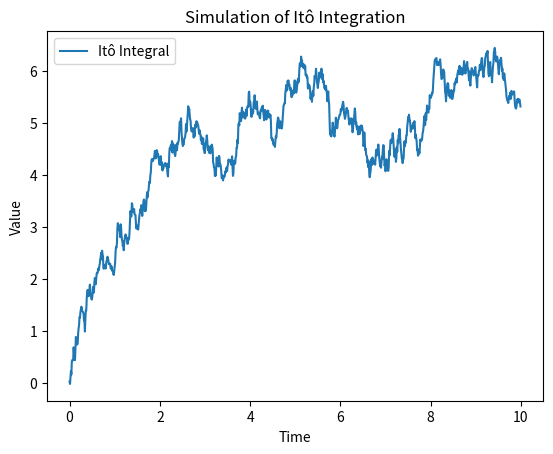

Generate this figure with matplotlib:
import numpy as np
import matplotlib.pyplot as plt

def simulate_ito_integral(num_steps, dt):
    # Generate increments from a normal distribution
    increments = np.random.normal(0, np.sqrt(dt), size=num_steps)
    
    # Calculate the cumulative sum to obtain the Itô integral
    ito_integral = np.cumsum(increments)
    
    # Create time points
    time_points = np.linspace(0, (num_steps - 1) * dt, num_steps)
    
    return time_points, ito_integral

# Parameters for the simulation
num_steps = 1000
dt = 0.01

# Simulate the Itô integral
ito_time_points, ito_integral = simulate_ito_integral(num_steps, dt)

# Plot the Itô integral
plt.plot(ito_time_points, ito_integral, label="Itô Integral")
plt.xlabel('Time')
plt.ylabel('Value')
plt.title("Simulation of Itô Integration")
plt.legend()

# Save the plot as an image
plt.savefig('ito_integration_plot.png')

